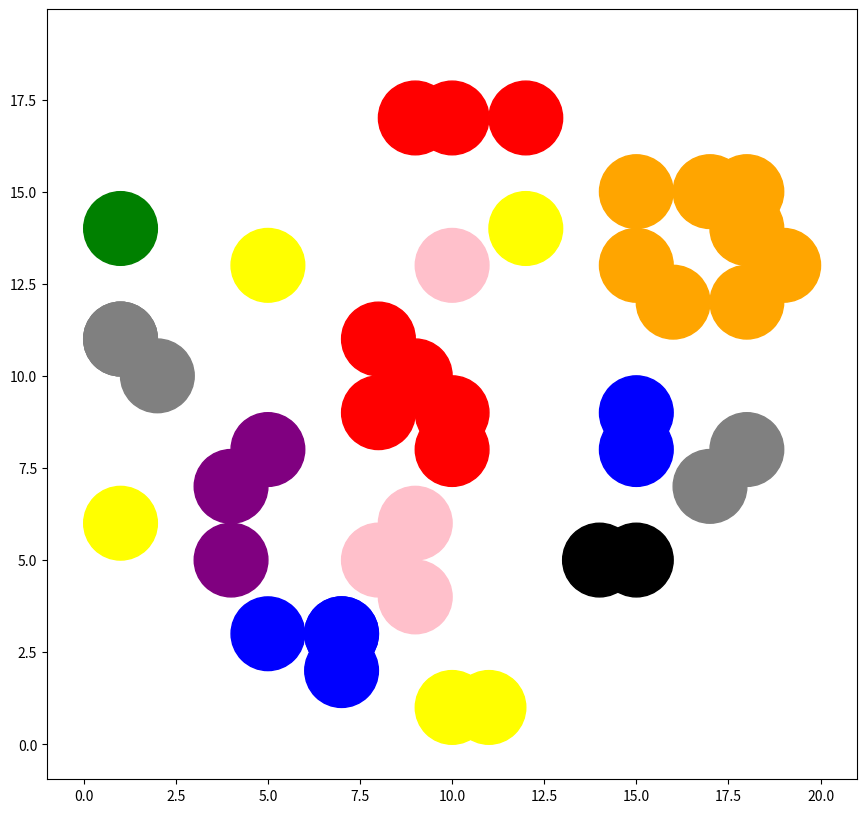

This figure's Python source:
# amount of asteroids
# range of sizes
# range of map
    # round map to remove pi and only have scale factor with asteroid size
# distribution of impacts
    # uniform random
    # bell
    # power function

from random import randint
from math import sqrt
import numpy as np


mapRange = 20
asteroidSize = 2
asteroidAmount = int(mapRange**2/asteroidSize**2)
# print(asteroidAmount)
# ^ some function that will give me the same global coverage area based on scale factor between upper two params
# reliant on overlap, overlap factor probably scales well
# pi is factored out

impacts = []

c = 0

for i in range(asteroidAmount):
    while True:
        x = randint(0, mapRange)
        y = randint(0, mapRange)
        # r = randint(1, asteroidSize) # uniform random
        r = int(np.random.normal(0.5, 0.1, 1) * asteroidSize) # guassian

        if sqrt((x - mapRange/2)**2 + (y - mapRange/2)**2) < mapRange/2:
            break

    c += 1
    v = c # cluster identifier

    for impact in impacts:
        if sqrt((x - impact[0])**2 + (y - impact[1])**2) <= (r + impact[2]):
            v = min(v, impact[3])
            impact[3] = min(v, impact[3])

    impacts.append( [x, y, r, v] )



import matplotlib.pyplot as plt

plt.figure(figsize=(15,10))
ax = plt.gca()
colors = ["pink", "red", "orange", "yellow", "green", "cyan", "blue", "purple", "gray", "brown", "black"]

for impact in impacts:

    circle = plt.Circle((impact[0], impact[1]), color=colors[impact[3]%len(colors)], radius=impact[2])
    ax.add_patch(circle)

plt.axis('scaled')
plt.show()

